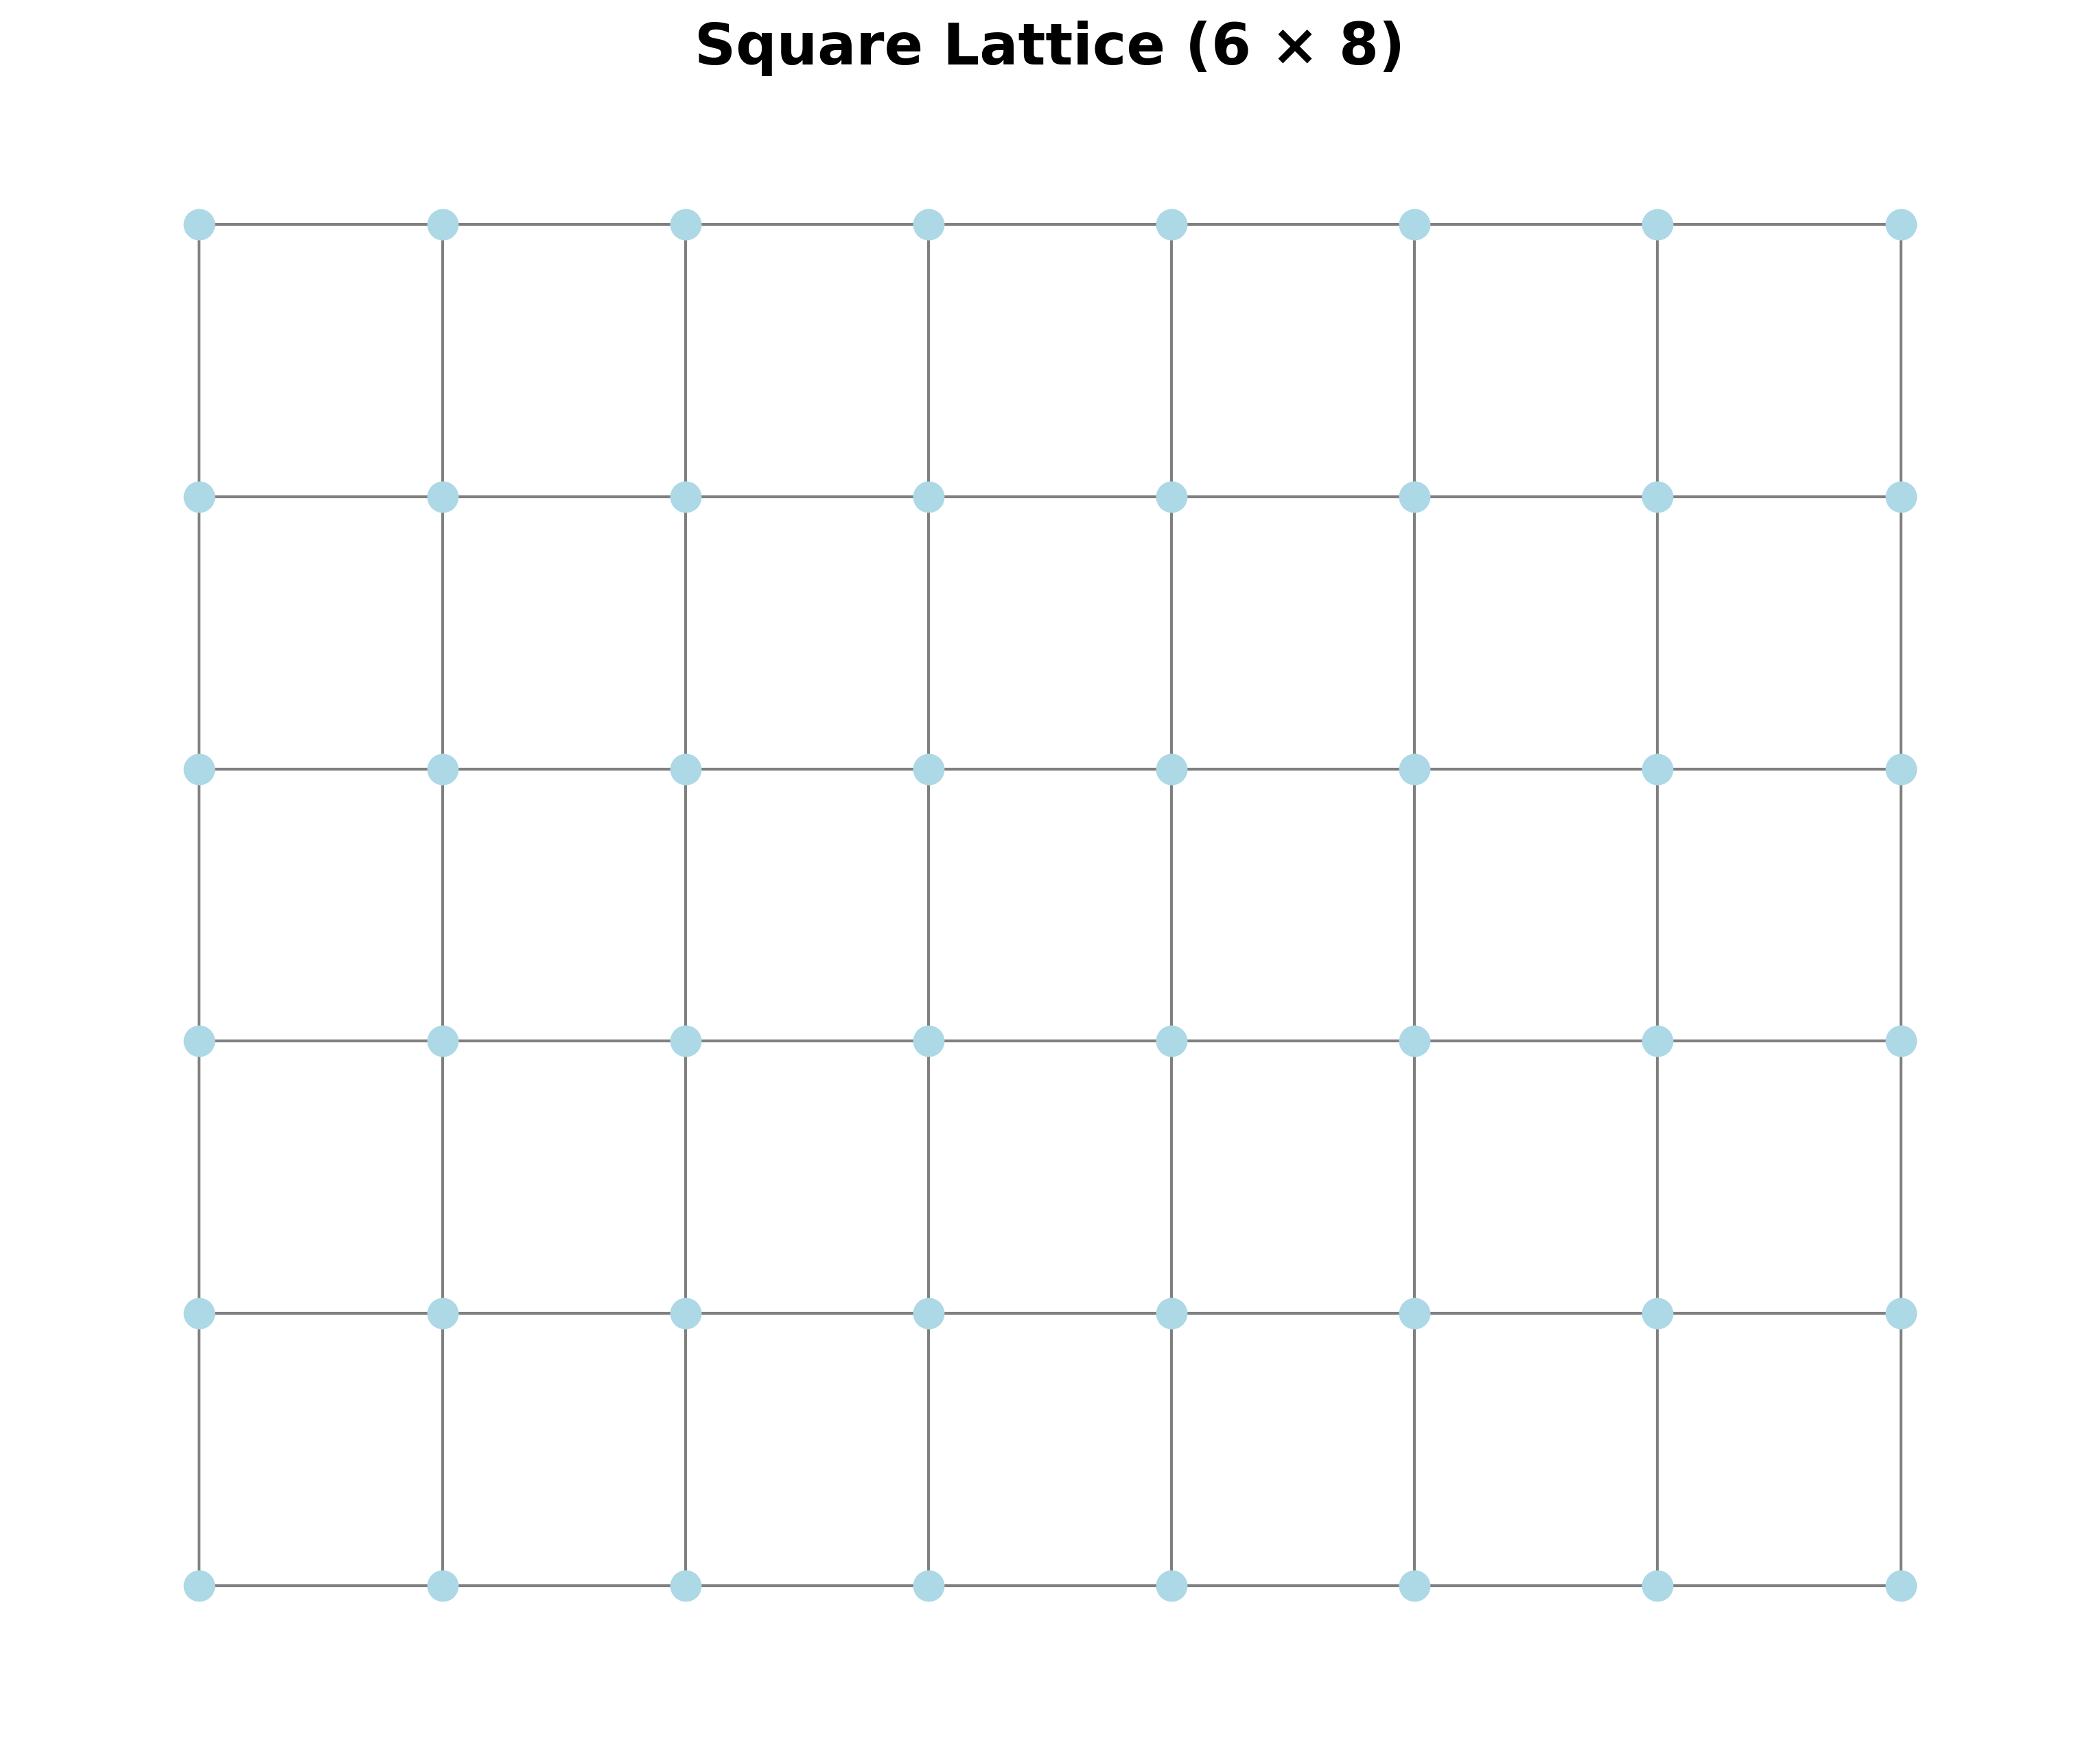

Write the Python code that produced this figure.
import networkx as nx
import matplotlib.pyplot as plt

def create_square_lattice(m, n):
    """
    Create a square lattice graph
    
    Parameters:
    m (int): Number of rows
    n (int): Number of columns
    
    Returns:
    NetworkX graph representing the square lattice
    """
    # Create a grid graph
    G = nx.grid_2d_graph(m, n)
    return G

# Create the graph
rows, cols = 6, 8  # 6 rows, 8 columns
G = create_square_lattice(rows, cols)

# Create the plot
plt.figure(figsize=(10, 8))

# Draw the graph
pos = {(x,y):(y,-x) for x,y in G.nodes()}  # Adjust layout to make it more intuitive
nx.draw(G, pos, 
        with_labels=False,  # No node labels
        node_color='lightblue', 
        node_size=100,  # Node size
        edge_color='gray')

plt.title(f'Square Lattice ({rows} × {cols})', fontsize=20, fontweight='bold')
plt.axis('off')  # Turn off axis
plt.tight_layout()

# Save the figure
plt.savefig('square_lattice.png', dpi=300, bbox_inches='tight')
plt.show()